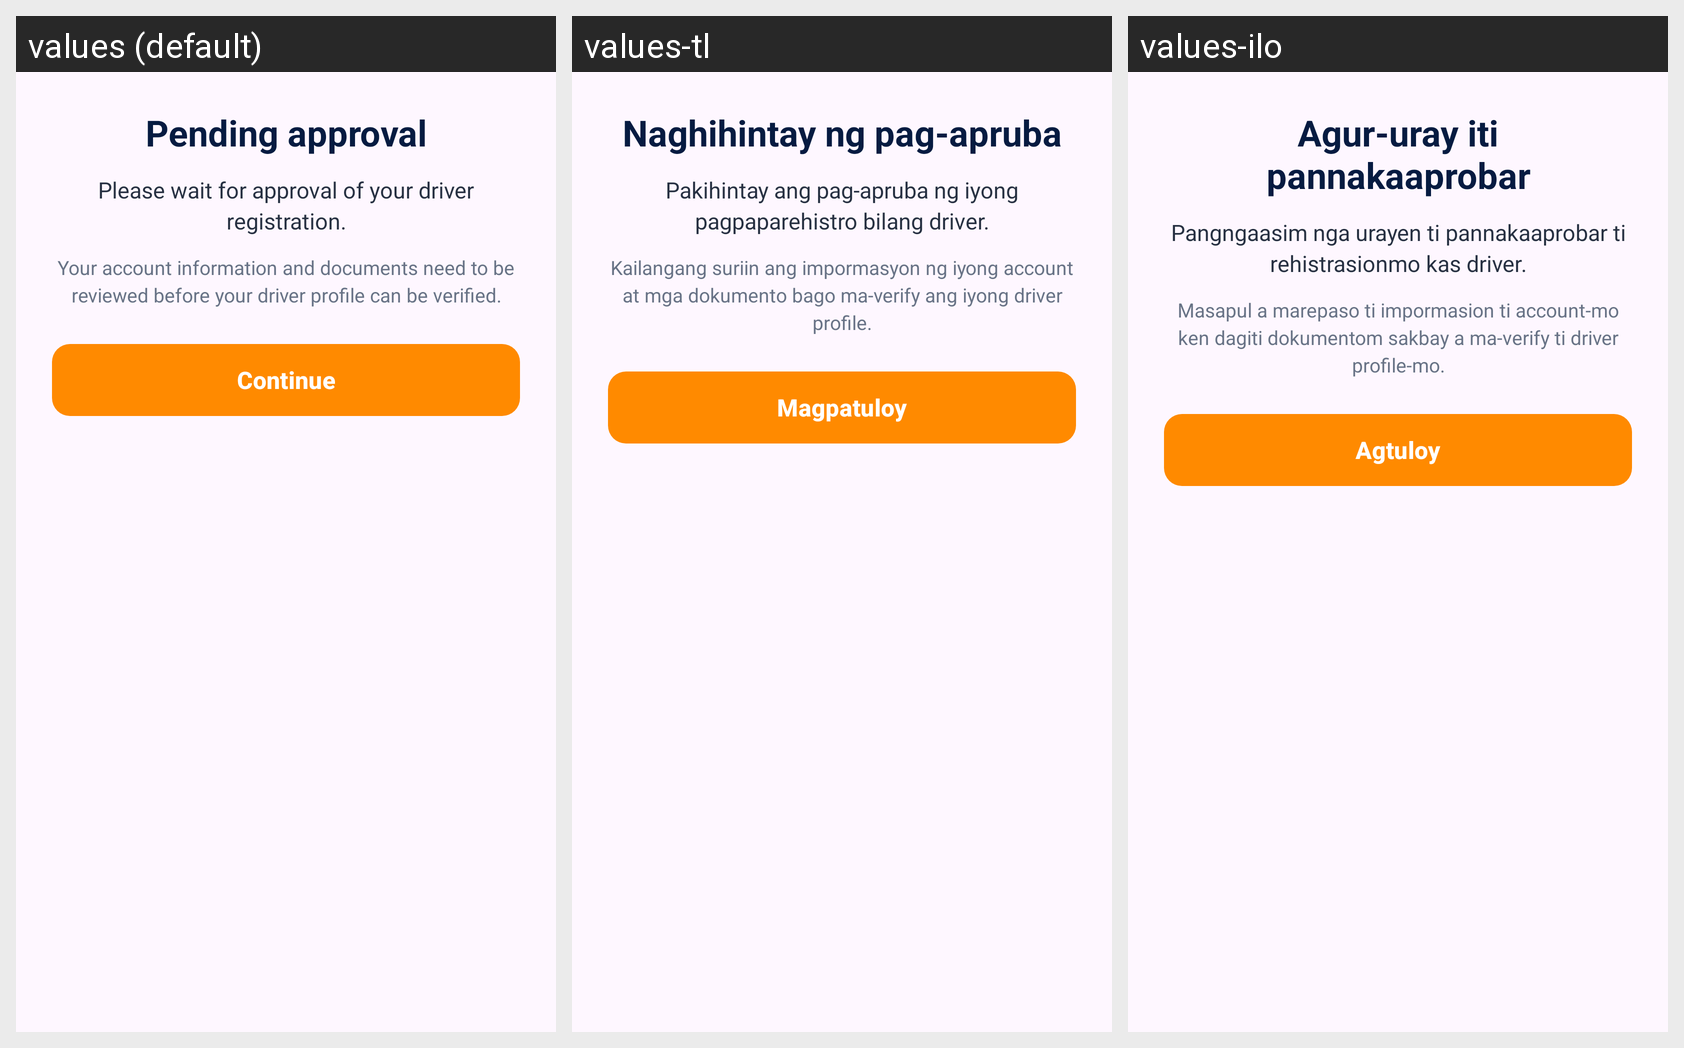

Translations of the strings shown on this Android screen, per locale in the grid:
Android screen res/layout/dialog_pending_approval.xml rendered under 3 locales, left to right: values (default), values-tl, values-ilo. Device: Nexus 5 (rendered at 1080×1920; each locale shown at half size, 540×960, under a caption strip naming it); theme Theme.HireMyDriver.
Strings drawn on this screen, with the default value and each locale's value (text and hints the layout hard-codes, and strings that could not be matched under every locale, appear in the picture but are not listed):

driver_verification_pending
  values: Pending approval
  values-tl: Naghihintay ng pag-apruba
  values-ilo: Agur-uray iti pannakaaprobar

driver_verification_message
  values: Please wait for approval of your driver registration.
  values-tl: Pakihintay ang pag-apruba ng iyong pagpaparehistro bilang driver.
  values-ilo: Pangngaasim nga urayen ti pannakaaprobar ti rehistrasionmo kas driver.

driver_verification_details
  values: Your account information and documents need to be reviewed before your driver profile can be verified.
  values-tl: Kailangang suriin ang impormasyon ng iyong account at mga dokumento bago ma-verify ang iyong driver profile.
  values-ilo: Masapul a marepaso ti impormasion ti account-mo ken dagiti dokumentom sakbay a ma-verify ti driver profile-mo.

driver_verification_continue
  values: Continue
  values-tl: Magpatuloy
  values-ilo: Agtuloy
